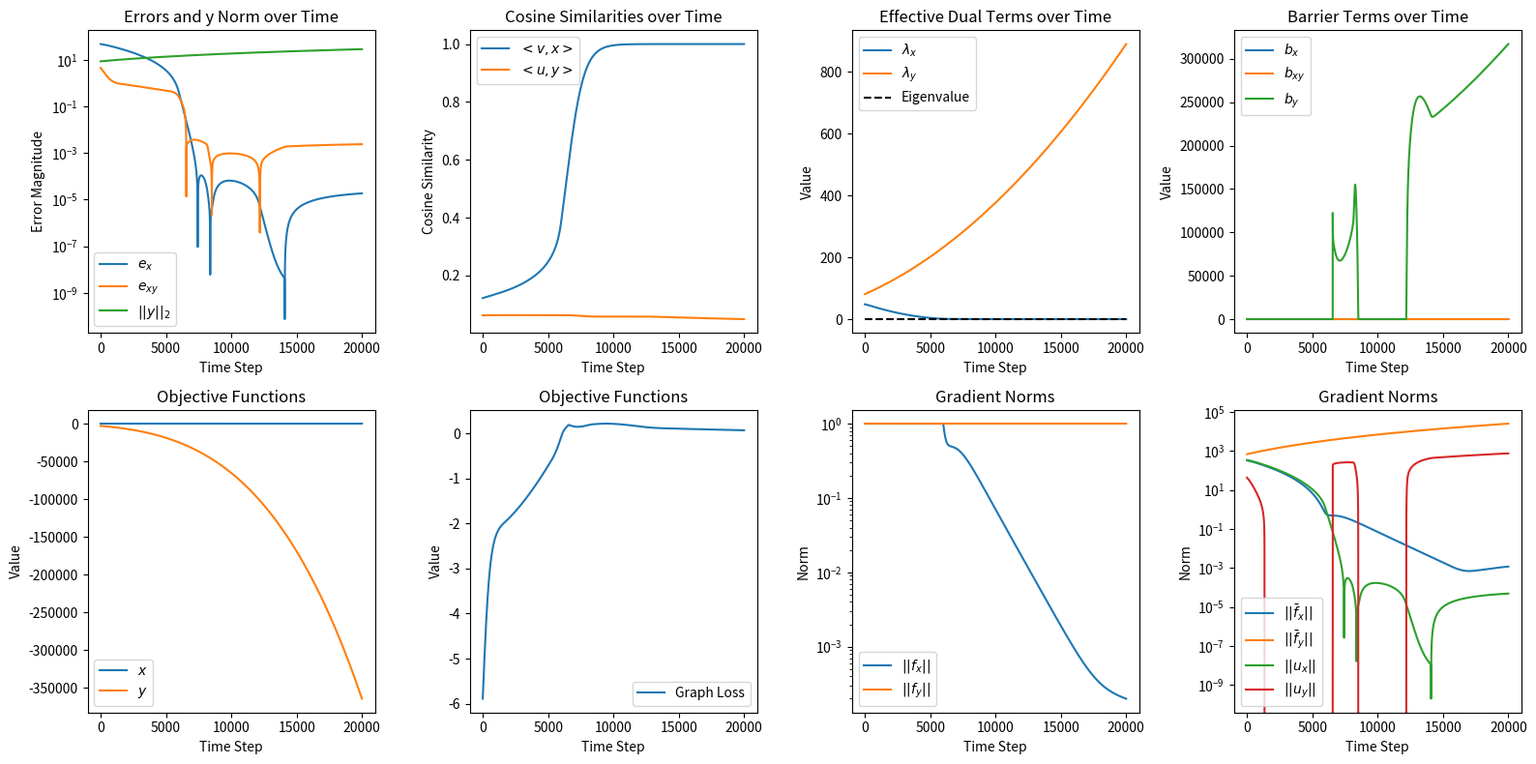

Here is the Python script that generated this plot:
import numpy as np
import scipy.linalg
from tqdm import tqdm
import matplotlib.pyplot as plt

def generate_stochastic_matrix(n):
    P = np.random.rand(n, n)**10
    P -= np.min(P)
    P /= np.sum(P, axis=1, keepdims=True)
    return P

def generate_graph_laplacian(n, delta):
    P = generate_stochastic_matrix(n)
    L = np.eye(n)*(1+delta) - P 
    return L

def compute_eigen_decomposition(L):
    eigvals, eigvecs_left, eigvecs_right = scipy.linalg.eig(L, left=True, right=True)
    eigval = eigvals[0].real
    u = eigvecs_left[:, 0].real
    v = eigvecs_right[:, 0].real
    uTv = u.T @ v
    u /= uTv
    print("Eigenvalues of the graph Laplacian L:")
    print(eigvals)
    print("Norm of the right dominant eigenvector v:", np.linalg.norm(v))
    print("Norm of the left dominant eigenvector u:", np.linalg.norm(u))
    print("Dominant eigenvalue:", eigval)
    print("Left eigenvector u^T * right eigenvector v:", u.T @ v)
    return eigval, u, v

def compute_jacobian(L, x, y, beta, lr_x, lr_y, lr_bx, lr_by, lr_a, b, adversarial):
    return None

def analyze_stability(J):
    jac_eigvals = np.linalg.eigvals(J)

    # Order eigenvalues by real component
    jac_eigvals = jac_eigvals[np.argsort(jac_eigvals.real)[::-1]]
    
    print("Eigenvalues of the Jacobian at the dominant eigenvector:")
    print(jac_eigvals)
    if np.any(jac_eigvals.real > 0):
        print("The system is locally unstable around the dominant eigenvector.")
    else:
        print("The system is locally stable around the dominant eigenvector.")

def generate_initial_conditions(n):
    x0 = np.random.randn(n, 1)
    y0 = np.random.randn(n, 1)
    return x0, y0

def control_x_norm(x, L, lambda_x):
    Lx = np.einsum('ij,jk->ik', L, x)
    xTLx = np.einsum('ij,ij->j', x, Lx).reshape(1,1)
    xTx = np.einsum('ij,ij->j', x, x).reshape(1,1)
    b_x = max(0, (xTLx + lambda_x/4) / (xTx + 1e-8))
    return b_x

def x_control_xy_correlation(x, y, L, lambda_xy):
    Lx = np.einsum('ij,jk->ik', L, x)
    xTLx = np.einsum('ij,ij->j', x, Lx).reshape(1,1)
    yTLx = np.einsum('ij,ij->j', y, Lx).reshape(1,1)
    yTx = np.einsum('ij,ij->j', y, x).reshape(1,1)
    yTy = np.einsum('ij,ij->j', y, y).reshape(1,1)
    e_xy = yTx - 1
    alignment_term = e_xy * (xTLx*yTx - yTLx)
    V_xy = e_xy**2/2
    b_xy = max(0, (alignment_term + lambda_xy*V_xy)) / ((yTy + 1e-6) * (e_xy**2 + 1e-6))
    return b_xy

def y_control_xy_correlation(x, y, L, lambda_yy):
    LTy = np.einsum('ji,jk->ik', L, y)
    yTLTy = np.einsum('ij,ij->j', y, LTy).reshape(1,1)
    yTLx = np.einsum('ij,ij->j', x, LTy).reshape(1,1)
    yTx = np.einsum('ij,ij->j', y, x).reshape(1,1)
    xTx = np.einsum('ij,ij->j', x, x).reshape(1,1)
    e_xy = yTx - 1
    alignment_term = e_xy * (yTLTy*yTx - yTLx)
    V_xy = e_xy**2/2
    b_y = max(0, (alignment_term + lambda_yy*V_xy)) / ((xTx + 1e-6) * (e_xy**2 + 1e-6))
    return b_y

def dynamics(L, x, y, lambda_x, lambda_xy, lambda_y):
    x = x.reshape(-1,1)
    y = y.reshape(-1,1)

    yTx = np.einsum('ij,ij->j', y, x).reshape(1,1)
    x2 = np.einsum('ij,ij->j', x, x).reshape(1,1)
    y2 = np.einsum('ij,ij->j', y, y).reshape(1,1)
    Lx = np.einsum('ij,jk->ik', L, x)
    LTy = np.einsum('ji,jk->ik', L, y)
    
    e_x = x2 - 1
    e_xy = yTx - 1

    lambda_Lx = np.einsum('ij,ij->j', x, Lx).reshape(1,1)
    lambda_Ly = np.einsum('ij,ij->j', y, LTy).reshape(1,1)
    graph_loss = np.einsum('ij,ij->j', y, Lx).reshape(1,1)

    f_bar_x = -Lx + lambda_Lx * x
    f_bar_y = -LTy + lambda_Ly * y

    b_x = control_x_norm(x, L, lambda_x)
    b_xy = x_control_xy_correlation(x, y, L, lambda_xy)
    b_y = y_control_xy_correlation(x, y, L, lambda_y)
    
    u_x = -b_x * e_x * x
    u_xy = - b_xy * e_xy * y
    u_y = -b_y * e_xy * x

    fx = f_bar_x + u_x + u_xy
    fy = f_bar_y + u_y

    L_x = graph_loss - lambda_Lx*x2/2 + b_x*e_x**2/2 + b_xy*e_xy**2/2
    L_y = graph_loss - lambda_Ly*y2/2 + b_y*e_xy**2/2

    aux = {
        'f_bar_x': f_bar_x,
        'f_bar_y': f_bar_y,
        'b_x': b_x,
        'b_xy': b_xy,
        'b_y': b_y,        
        'u_x': u_x,
        'u_xy': u_xy,
        'u_y': u_y,
        'e_x': e_x,
        'e_xy': e_xy,
        'lambda_Lx': lambda_Lx,
        'lambda_Ly': lambda_Ly,
        'graph_loss': graph_loss,
        'x2': x2,
        'y2': y2,
        'L_x': L_x,
        'L_y': L_y,
    }
    
    return (fx, fy), aux

def step(L, x, y, lr, lambda_x, lambda_xy, lambda_y):
    
    # Compute gradients
    (fx, fy), aux = dynamics(
        L, x, y, lambda_x, lambda_xy, lambda_y
    )

    # Normalize gradients if needed
    grad_norm_x = np.linalg.norm(fx)
    grad_norm_y = np.linalg.norm(fy)
    if grad_norm_x > 1:
        fx = fx / grad_norm_x
    if grad_norm_y > 1:
        fy = fy / grad_norm_y

    # Update variables
    x_new = x + lr * fx
    y_new = y + lr * fy

    # Calculate gradient norms for monitoring
    grad_norms = {
        '$||f_x||$': np.linalg.norm(fx),
        '$||f_y||$': np.linalg.norm(fy),
        '$||\\bar{f}_x||$': np.linalg.norm(aux['f_bar_x']),
        '$||\\bar{f}_y||$': np.linalg.norm(aux['f_bar_y']),
        '$||u_x||$': np.linalg.norm(aux['u_x']),
        '$||u_xy||$': np.linalg.norm(aux['u_xy']),
        '$||u_y||$': np.linalg.norm(aux['u_y']),
    }

    return (x_new, y_new), aux, grad_norms

def simulate_dynamics(L, x0, y0, lr, lambda_x, lambda_xy, lambda_y, n_steps):
    # Initialize variables
    x = x0
    y = y0
    
    # Record trajectory
    trajectory = []
    trajectory.append(
        (x.copy(), y.copy())
    )
    aux_variables = []
    grad_norms_list = []

    for _ in tqdm(range(n_steps), desc="Simulating dynamics", leave=True):
        (x, y), aux, grad_norms = step(
            L, x, y, lr, lambda_x, lambda_xy, lambda_y
        )
        trajectory.append(
            (x.copy(), y.copy())
        )
        aux_variables.append(aux)
        grad_norms_list.append(grad_norms)
    
    # Separate recorded trajectory into arrays
    t = np.arange(n_steps+1)
    x_t = np.concatenate([state[0] for state in trajectory], axis=1).T
    y_t = np.concatenate([state[1] for state in trajectory], axis=1).T

    print("Shapes of the recorded trajectory:")
    print(x_t.shape, y_t.shape)

    # Convert auxiliary variables to arrays, handling different shapes
    aux_arrays = {}
    for key in aux_variables[0]:
        values = [aux[key] for aux in aux_variables]
        # Check if values are scalars (0D) or have shape (1,1)
        if values[0].ndim == 0 or (values[0].ndim == 2 and values[0].shape == (1, 1)):
            # Flatten scalars to 1D array
            aux_arrays[key] = np.array([v.item() if hasattr(v, 'item') else v for v in values])
        else:
            # For 2D arrays (vectors), concatenate along axis 1 and transpose
            aux_arrays[key] = np.concatenate(values, axis=1).T

    # Convert gradient norms to array
    grad_norm_arrays = {key: np.array([gn[key] for gn in grad_norms_list]) for key in grad_norms_list[0]
    }

    return t, x_t, y_t, aux_arrays, grad_norm_arrays

def compute_metrics(x_t, y_t, u, v):
    cs_v = np.abs(np.einsum('ij,j->i', x_t, v)) / (np.linalg.norm(x_t, axis=1) * np.linalg.norm(v))
    cs_u = np.abs(np.einsum('ij,j->i', y_t, u)) / (np.linalg.norm(y_t, axis=1) * np.linalg.norm(u))
    return cs_v, cs_u

def visualize_metrics(t, cs_v, cs_u, eigval, aux_arrays, grad_norm_arrays):    

    plt.figure(figsize=(16, 8))

    t1 = t[1:]

    plt.subplot(2, 4, 1)
    e_x_t = aux_arrays['e_x']
    e_xy_t = aux_arrays['e_xy']
    ny_t = aux_arrays['y2']**0.5
    plt.plot(t1, np.abs(e_x_t), label=r'$e_x$')
    plt.plot(t1, np.abs(e_xy_t), label=r'$e_{xy}$')
    plt.plot(t1, ny_t, label=r'$||y||_2$')
    plt.title('Errors and y Norm over Time')
    plt.xlabel('Time Step')
    plt.ylabel('Error Magnitude')
    plt.legend()
    plt.yscale('log')

    plt.subplot(2, 4, 2)
    plt.plot(t, cs_v, label=r'$<v,x>$')
    plt.plot(t, cs_u, label=r'$<u,y>$')
    plt.title('Cosine Similarities over Time')
    plt.xlabel('Time Step')
    plt.ylabel('Cosine Similarity')
    plt.legend()

    plt.subplot(2, 4, 3)
    beta_x_t = aux_arrays['lambda_Lx']
    beta_y_t = aux_arrays['lambda_Ly']
    plt.plot(t1, np.abs(beta_x_t), label=r'$\lambda_{x}$')
    plt.plot(t1, np.abs(beta_y_t), label=r'$\lambda_{y}$')
    plt.plot(t1, eigval * np.ones_like(t1), 'k--', label='Eigenvalue')
    plt.title('Effective Dual Terms over Time')
    plt.legend()
    plt.xlabel('Time Step')
    plt.ylabel('Value')

    plt.subplot(2, 4, 4)
    b_x_t = aux_arrays['b_x']
    b_xy_t = aux_arrays['b_xy']
    b_y_t = aux_arrays['b_y']
    plt.plot(t1, b_x_t, label=r'$b_x$')
    plt.plot(t1, b_xy_t, label=r'$b_{xy}$')
    plt.plot(t1, b_y_t, label=r'$b_y$')
    plt.title('Barrier Terms over Time')
    plt.legend()
    plt.xlabel('Time Step')
    plt.ylabel('Value')

    plt.subplot(2, 4, 5)
    L_x_t = aux_arrays['L_x']
    L_y_t = aux_arrays['L_y']
    plt.plot(t1, L_x_t, label=r'$x$')
    plt.plot(t1, L_y_t, label=r'$y$')
    plt.title('Objective Functions')
    plt.legend()
    plt.xlabel('Time Step')
    plt.ylabel('Value')

    plt.subplot(2, 4, 6)
    graph_loss_t = aux_arrays['graph_loss']
    plt.plot(t1, graph_loss_t, label=r'Graph Loss')
    plt.title('Objective Functions')
    plt.legend()
    plt.xlabel('Time Step')
    plt.ylabel('Value')

    plt.subplot(2, 4, 7)
    for key, values in grad_norm_arrays.items():
        if key in ['$||f_x||$', '$||f_y||$']:
            plt.plot(t1, values, label=key)
    plt.title('Gradient Norms')
    plt.legend()
    plt.xlabel('Time Step')
    plt.ylabel('Norm')
    plt.yscale('log')

    plt.subplot(2, 4, 8)
    for key, values in grad_norm_arrays.items():
        if key in ['$||\\bar{f}_x||$', '$||\\bar{f}_y||$', '$||u_x||$', '$||u_{xy}||$', '$||u_y||$']:
            plt.plot(t1, values, label=key)
    plt.title('Gradient Norms')
    plt.legend()
    plt.xlabel('Time Step')
    plt.ylabel('Norm')
    plt.yscale('log')

    plt.tight_layout()
    plt.show()

def main(n, delta, lr, lambda_x, lambda_xy, lambda_y, n_steps):
    # Create scaled graph Laplacian L
    L = generate_graph_laplacian(n, delta)

    # Compute eigenvalues and eigenvectors
    eigval, u, v = compute_eigen_decomposition(L)

    # # Compute Jacobian at the dominant eigenvector
    # J = compute_jacobian(L, v, u, eigval, lr_x, lr_y, lr_bx, lr_by, lr_a, b, adversarial)
    
    # # Analyze stability
    # analyze_stability(J)

    # Generate initial conditions
    x0, y0 = generate_initial_conditions(n)

    # Simulate dynamics
    t, x_t, y_t, aux_arrays, grad_norm_arrays  = simulate_dynamics(
        L, x0, y0, lr, lambda_x, lambda_xy, lambda_y, n_steps)
    
    # Compute metrics
    cs_v, cs_u = compute_metrics(x_t, y_t, u, v)

    # Visualize metrics
    visualize_metrics(
        t, cs_v, cs_u, eigval, aux_arrays, grad_norm_arrays
    )


if __name__ == "__main__":
    n = 50
    delta = 0.1
    lr = 0.001
    lambda_x = 10
    lambda_xy = 10
    lambda_y = 10
    n_steps = 20000
    main(n, delta, lr, lambda_x, lambda_xy, lambda_y, n_steps)
